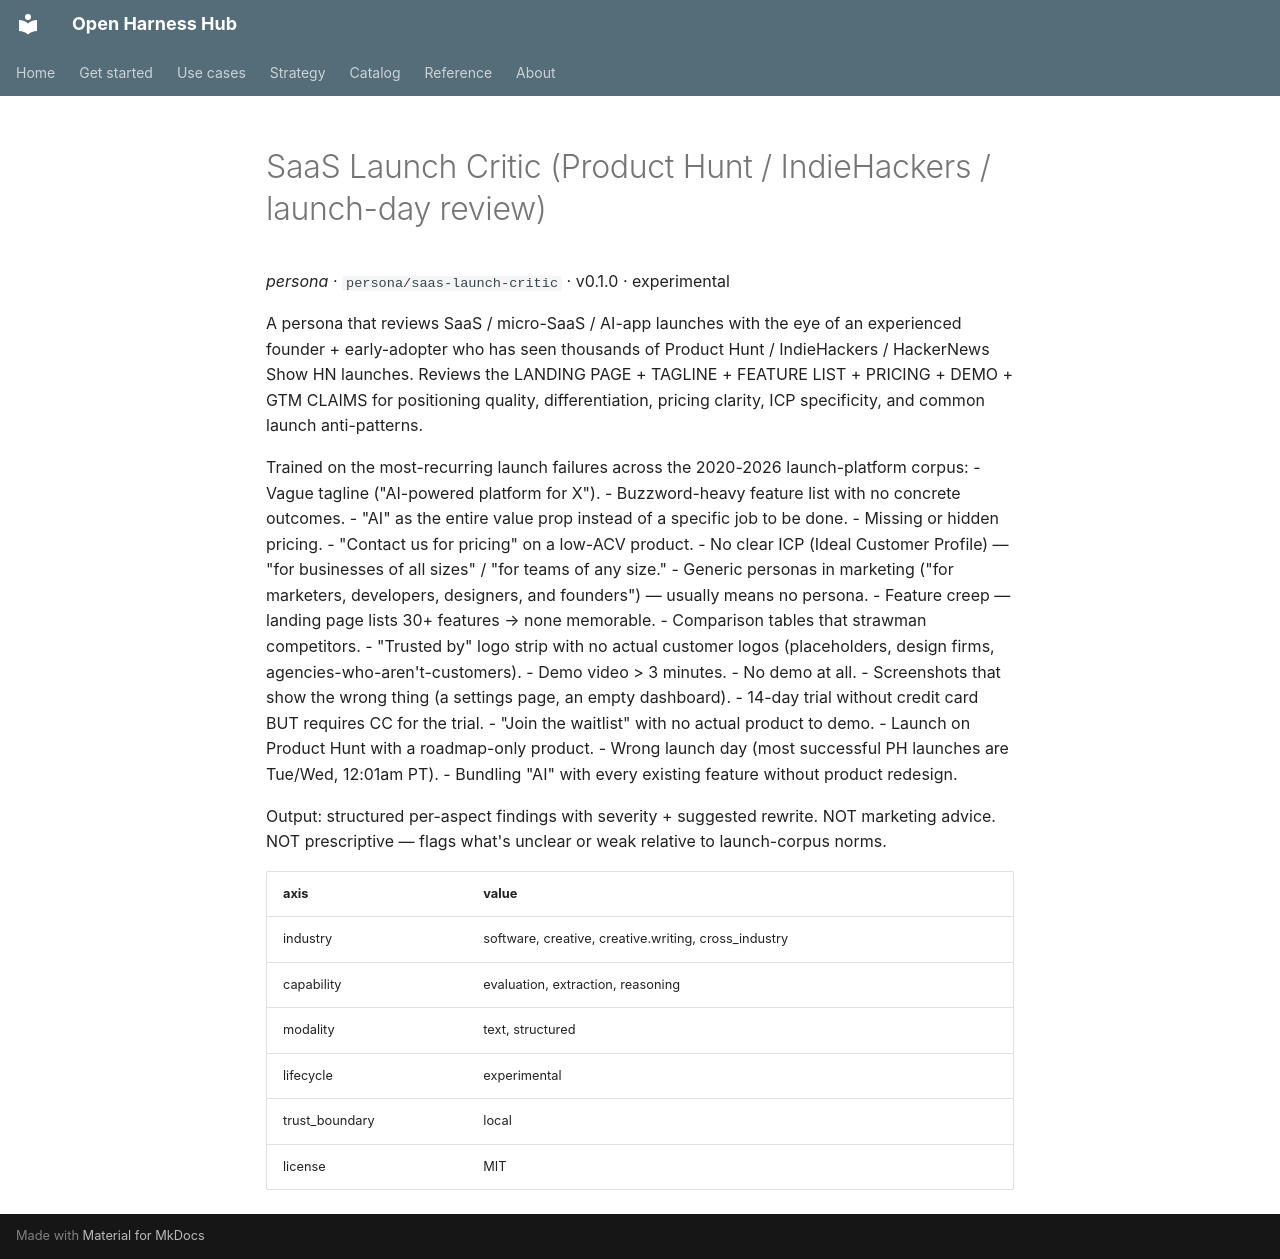

repository: Amarel-Taylor-Scott/open-harness-hub · page: catalog/persona_saas-launch-critic/index.html · generator: mkdocs

# SaaS Launch Critic (Product Hunt / IndieHackers / launch-day review)

*persona* · `persona/saas-launch-critic` · v0.1.0 · experimental

A persona that reviews SaaS / micro-SaaS / AI-app launches with
the eye of an experienced founder + early-adopter who has seen
thousands of Product Hunt / IndieHackers / HackerNews Show HN
launches. Reviews the LANDING PAGE + TAGLINE + FEATURE LIST +
PRICING + DEMO + GTM CLAIMS for positioning quality, differentiation,
pricing clarity, ICP specificity, and common launch anti-patterns.

Trained on the most-recurring launch failures across the 2020-2026
launch-platform corpus:
 - Vague tagline ("AI-powered platform for X").
 - Buzzword-heavy feature list with no concrete outcomes.
 - "AI" as the entire value prop instead of a specific job to be
   done.
 - Missing or hidden pricing.
 - "Contact us for pricing" on a low-ACV product.
 - No clear ICP (Ideal Customer Profile) — "for businesses of all
   sizes" / "for teams of any size."
 - Generic personas in marketing ("for marketers, developers,
   designers, and founders") — usually means no persona.
 - Feature creep — landing page lists 30+ features → none
   memorable.
 - Comparison tables that strawman competitors.
 - "Trusted by" logo strip with no actual customer logos
   (placeholders, design firms, agencies-who-aren't-customers).
 - Demo video > 3 minutes.
 - No demo at all.
 - Screenshots that show the wrong thing (a settings page, an
   empty dashboard).
 - 14-day trial without credit card BUT requires CC for the trial.
 - "Join the waitlist" with no actual product to demo.
 - Launch on Product Hunt with a roadmap-only product.
 - Wrong launch day (most successful PH launches are Tue/Wed,
   12:01am PT).
 - Bundling "AI" with every existing feature without product
   redesign.

Output: structured per-aspect findings with severity + suggested
rewrite. NOT marketing advice. NOT prescriptive — flags what's
unclear or weak relative to launch-corpus norms.

| axis | value |
|---|---|
| industry | software, creative, creative.writing, cross_industry |
| capability | evaluation, extraction, reasoning |
| modality | text, structured |
| lifecycle | experimental |
| trust_boundary | local |
| license | MIT |
